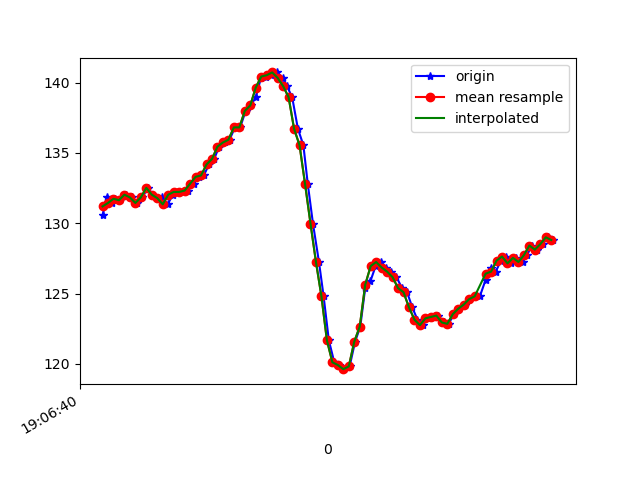

Data behind this chart, as committed beside it:
1618772801000, 1468484905309993, 130.5664, -262.59766, -80.27344
1618772801015, 1468484923836425, 131.8, -258.8, -79.49
1618772801036, 1468484942790155, 131.4, -259.1, -80.08
1618772801045, 1468484962018576, 131.7, -259.2, -80.18
1618772801064, 1468484981094391, 131.6, -259.4, -79.88
1618772801086, 1468485000170206, 132, -259.3, -79.49
1618772801106, 1468485019215499, 131.8, -258.9, -80.08
1618772801126, 1468485038566006, 131.4, -258.8, -81.25
1618772801145, 1468485057306087, 131.8, -258.9, -80.08
1618772801166, 1468485076961806, 132.5, -258.8, -81.15
1618772801182, 1468485095610323, 132, -259.3, -80.57
1618772801202, 1468485114747181, 131.7, -259.4, -80.18
1618772801219, 1468485133761953, 131.8, -259.5, -80.86
1618772801238, 1468485152898810, 131.3, -258.5, -80.76
1618772801257, 1468485171974625, 132, -257.6, -80.08
1618772801275, 1468485191106941, 132.2, -255.9, -79.49
1618772801294, 1468485210152234, 132.2, -253.5, -78.12
1618772801313, 1468485229167007, 132.3, -251.4, -77.34
1618772801334, 1468485248181779, 132.8, -246.7, -74.9
1618772801351, 1468485267318636, 133.3, -242.3, -71.88
1618772801370, 1468485286455494, 133.4, -236.5, -67.38
1618772801389, 1468485305470266, 134.2, -232, -62.3
1618772801408, 1468485324485039, 134.6, -228.1, -57.13
1618772801426, 1468485343499811, 135.4, -225.0, -50.2
1618772801447, 1468485362484062, 135.7, -223, -42.29
1618772801464, 1468485381498834, 135.9, -222.7, -35.74
1618772801484, 1468485400513607, 136.8, -222.3, -27.64
1618772801503, 1468485419528379, 136.8, -223.8, -20.02
1618772801523, 1468485439153577, 138, -226.6, -12.89
1618772801542, 1468485457863136, 138.4, -230.2, -8.887
1618772801560, 1468485476938951, 139, -233, -4.199
1618772801579, 1468485496045288, 140.3, -234.5, -2.637
1618772801598, 1468485515029539, 140.4, -234.6, -2.539
1618772801617, 1468485534074832, 140.5, -234.5, -1.27
1618772801637, 1468485553150647, 140.7, -234.8, -1.953
1618772801658, 1468485572226462, 140.3, -234.7, -1.074
1618772801674, 1468485591271756, 139.7, -235.6, -0.4883
1618772801693, 1468485610317049, 139, -237.5, 0.5859
1618772801714, 1468485629392864, 136.7, -238.6, 0.4883
1618772801734, 1468485648346594, 135.5, -239.3, 0.5859
1618772801750, 1468485667422409, 132.8, -240, -0.09766
1618772801769, 1468485686467702, 130, -240.5, -1.074
1618772801791, 1468485705574039, 127.2, -240.1, -3.223
1618772801808, 1468485724619332, 124.8, -238.6, -7.52
1618772801827, 1468485743664626, 121.7, -236.4, -14.06
1618772801847, 1468485762770962, 120.1, -234.2, -22.07
1618772801865, 1468485781846777, 119.9, -232.9, -30.37
1618772801884, 1468485800892071, 119.6, -233, -38.38
1618772801903, 1468485819906843, 119.8, -234.7, -47.75
1618772801923, 1468485838952137, 121.6, -237.9, -56.05
1618772801942, 1468485858027952, 122.7, -242.4, -63.57
1618772801960, 1468485877103766, 125.4, -247.6, -70.41
1618772801979, 1468485896118539, 125.9, -250.5, -72.56
1618772801998, 1468485915133311, 127, -251.3, -73.14
1618772802018, 1468485934178605, 127.2, -251.6, -73.83
1618772802036, 1468485953223898, 126.9, -252.1, -75.0
1618772802055, 1468485972208149, 126.6, -253.9, -74.61
1618772802074, 1468485991222922, 126.2, -255.1, -74.61
1618772802095, 1468486010298737, 125.4, -256.2, -74.51
1618772802113, 1468486029344030, 125.1, -256.7, -74.71
1618772802132, 1468486048572452, 124, -257.3, -74.22
... 27 more rows
